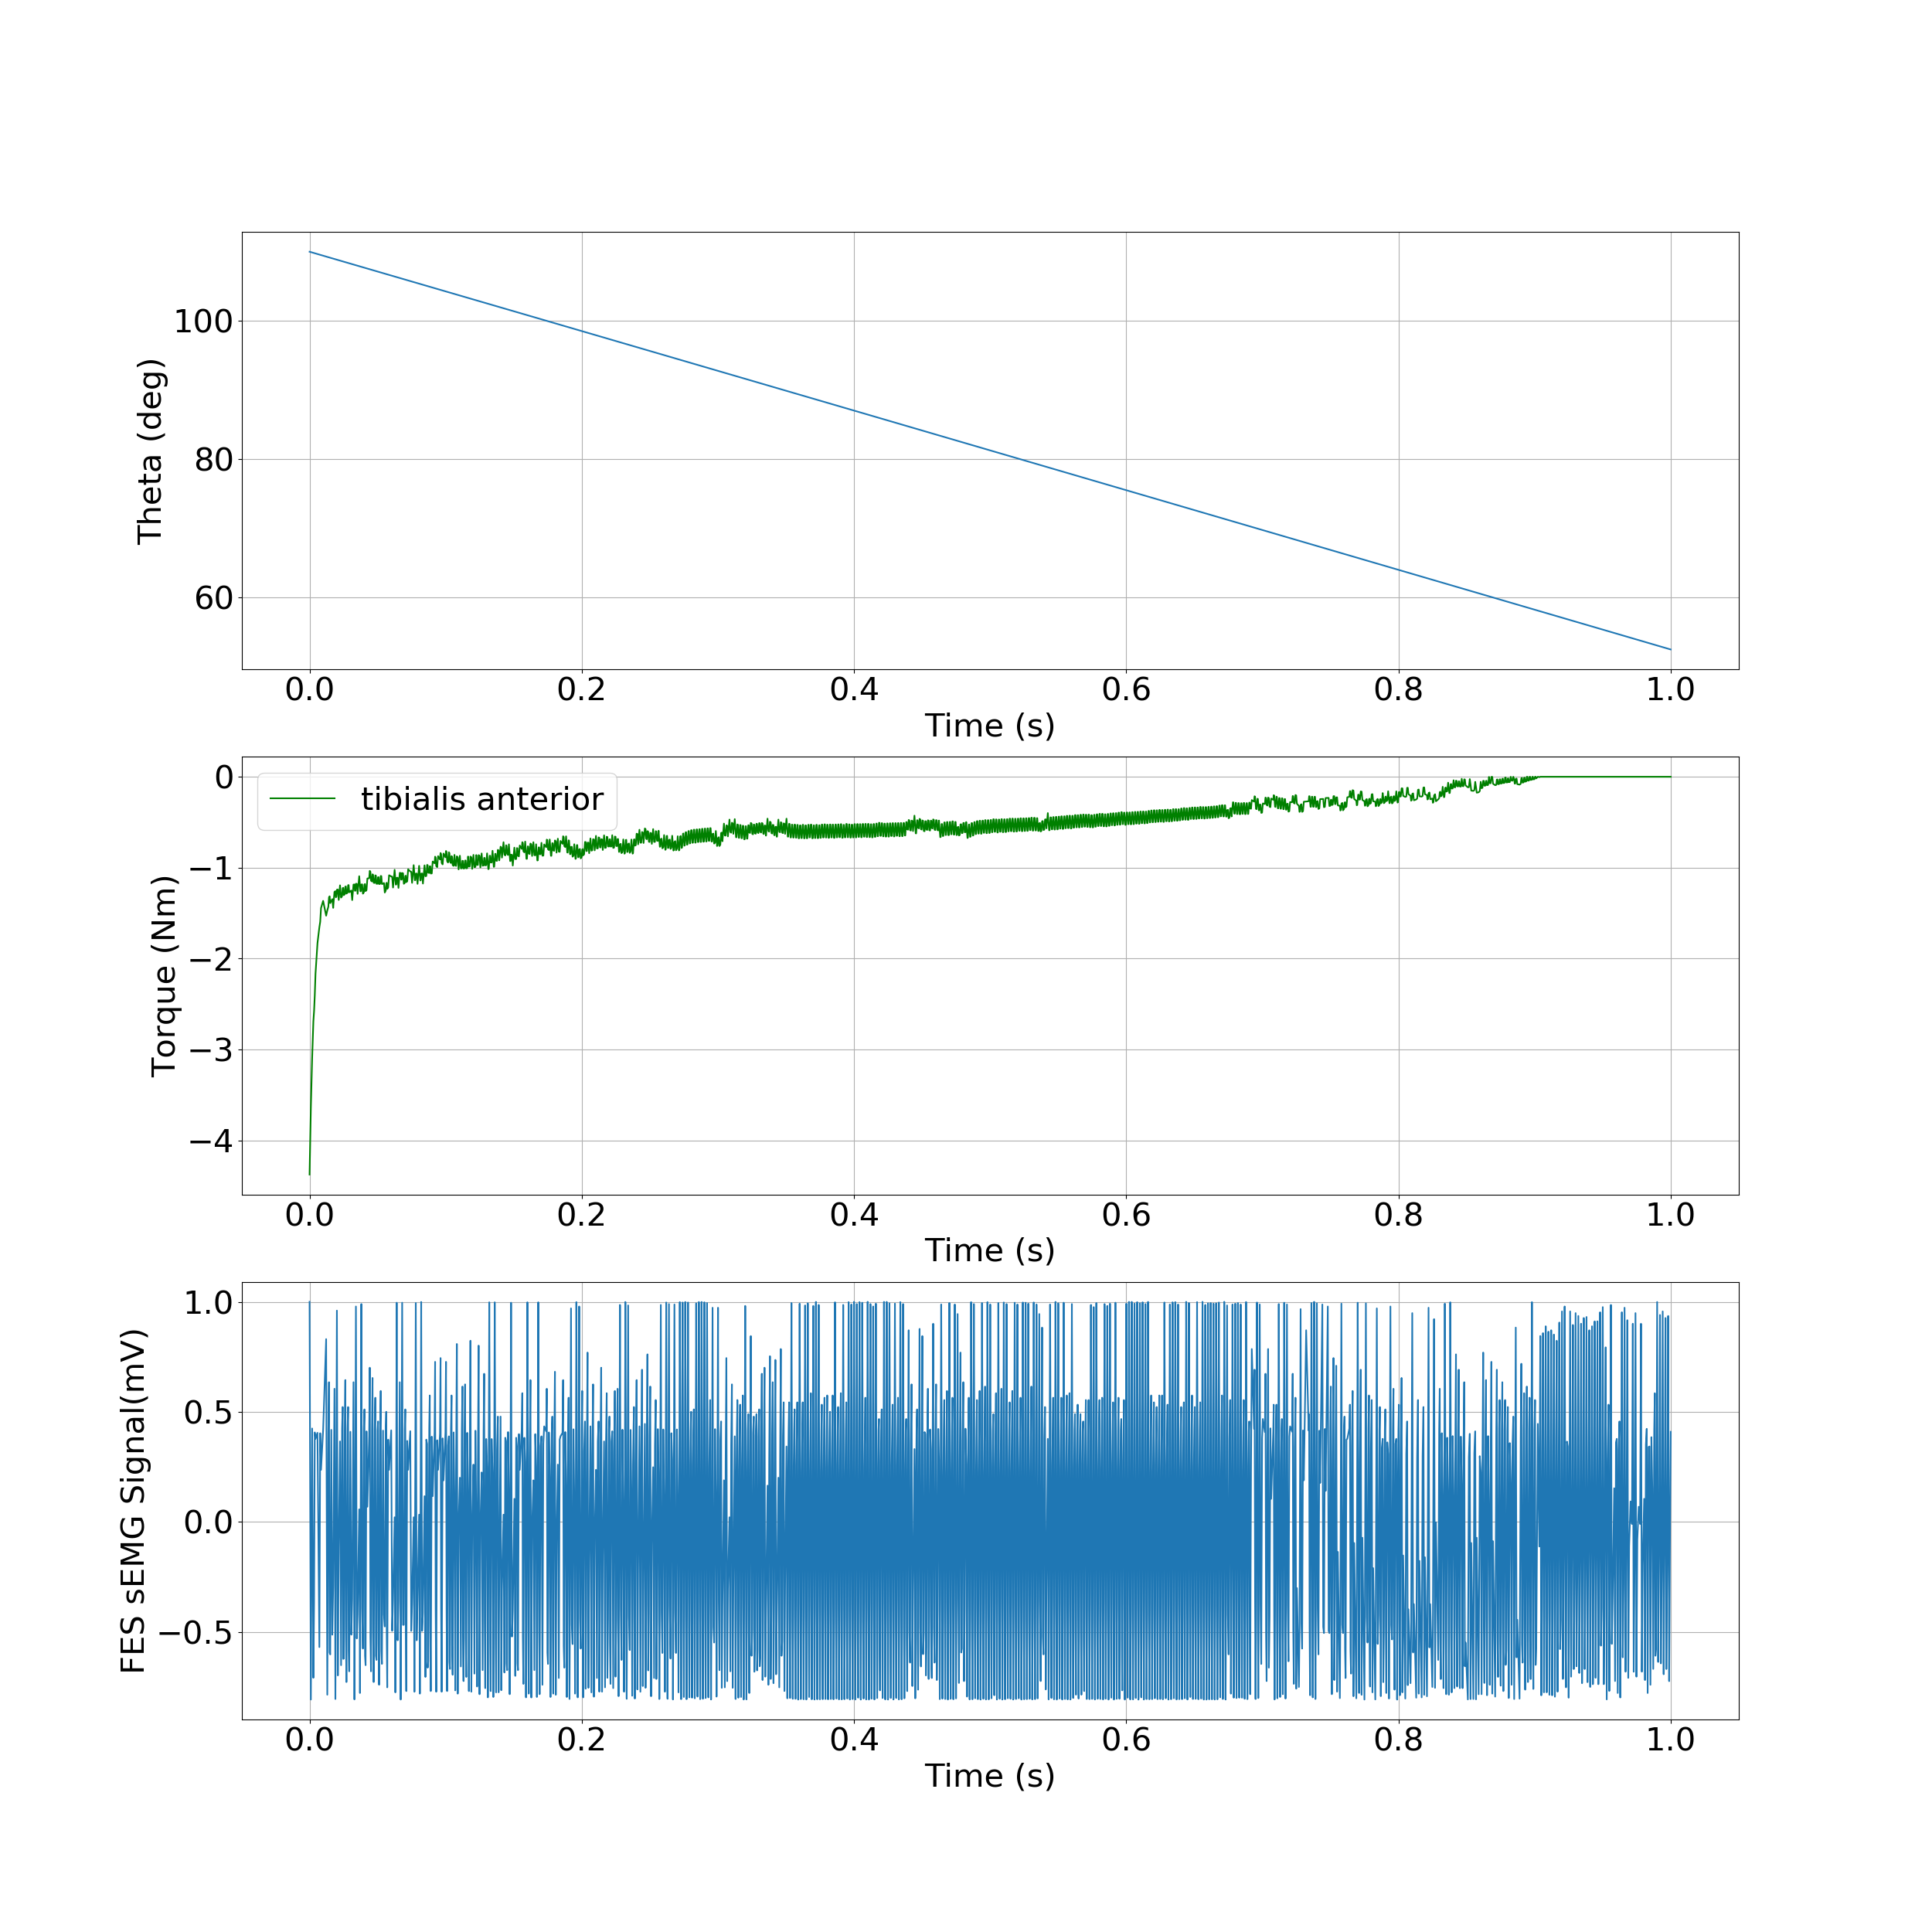

Values plotted in this chart, from the file beside it:
, time, theta, torque
0, 0.0, 1.92, -4.376
1, 0.0009637, 1.919, -3.635
2, 0.001897, 1.918, -3.098
3, 0.002805, 1.917, -2.691
4, 0.003317, 1.917, -2.576
5, 0.00383, 1.916, -2.405
6, 0.004374, 1.915, -2.167
7, 0.005823, 1.914, -1.83
8, 0.007212, 1.913, -1.655
9, 0.00782, 1.912, -1.596
10, 0.00842, 1.911, -1.445
11, 0.009972, 1.91, -1.365
12, 0.01219, 1.908, -1.529
13, 0.01303, 1.907, -1.47
14, 0.01382, 1.906, -1.429
15, 0.01427, 1.906, -1.326
16, 0.01473, 1.905, -1.315
17, 0.01519, 1.905, -1.39
18, 0.01597, 1.904, -1.366
19, 0.01669, 1.903, -1.345
20, 0.01735, 1.903, -1.442
21, 0.01829, 1.902, -1.266
22, 0.01898, 1.901, -1.259
23, 0.01934, 1.901, -1.325
24, 0.01971, 1.9, -1.321
25, 0.02009, 1.9, -1.243
26, 0.0208, 1.899, -1.24
27, 0.02144, 1.898, -1.355
28, 0.02238, 1.897, -1.194
29, 0.02316, 1.897, -1.329
30, 0.02389, 1.896, -1.314
31, 0.02432, 1.896, -1.225
32, 0.02475, 1.895, -1.222
33, 0.02518, 1.895, -1.302
34, 0.02586, 1.894, -1.292
35, 0.02627, 1.894, -1.209
36, 0.02668, 1.893, -1.207
37, 0.0271, 1.893, -1.285
38, 0.02791, 1.892, -1.275
39, 0.02832, 1.892, -1.193
40, 0.02873, 1.891, -1.191
41, 0.02914, 1.891, -1.271
42, 0.03, 1.89, -1.262
43, 0.03069, 1.889, -1.252
44, 0.03133, 1.889, -1.357
45, 0.03228, 1.888, -1.186
46, 0.03297, 1.887, -1.185
47, 0.03333, 1.887, -1.255
48, 0.03369, 1.886, -1.254
49, 0.03406, 1.886, -1.177
50, 0.0347, 1.885, -1.178
51, 0.03529, 1.885, -1.288
52, 0.03648, 1.883, -1.094
53, 0.03704, 1.883, -1.199
54, 0.03737, 1.882, -1.26
55, 0.0377, 1.882, -1.258
56, 0.03804, 1.882, -1.185
57, 0.03864, 1.881, -1.183
58, 0.03921, 1.881, -1.286
59, 0.03991, 1.88, -1.271
... 2,102 more rows
